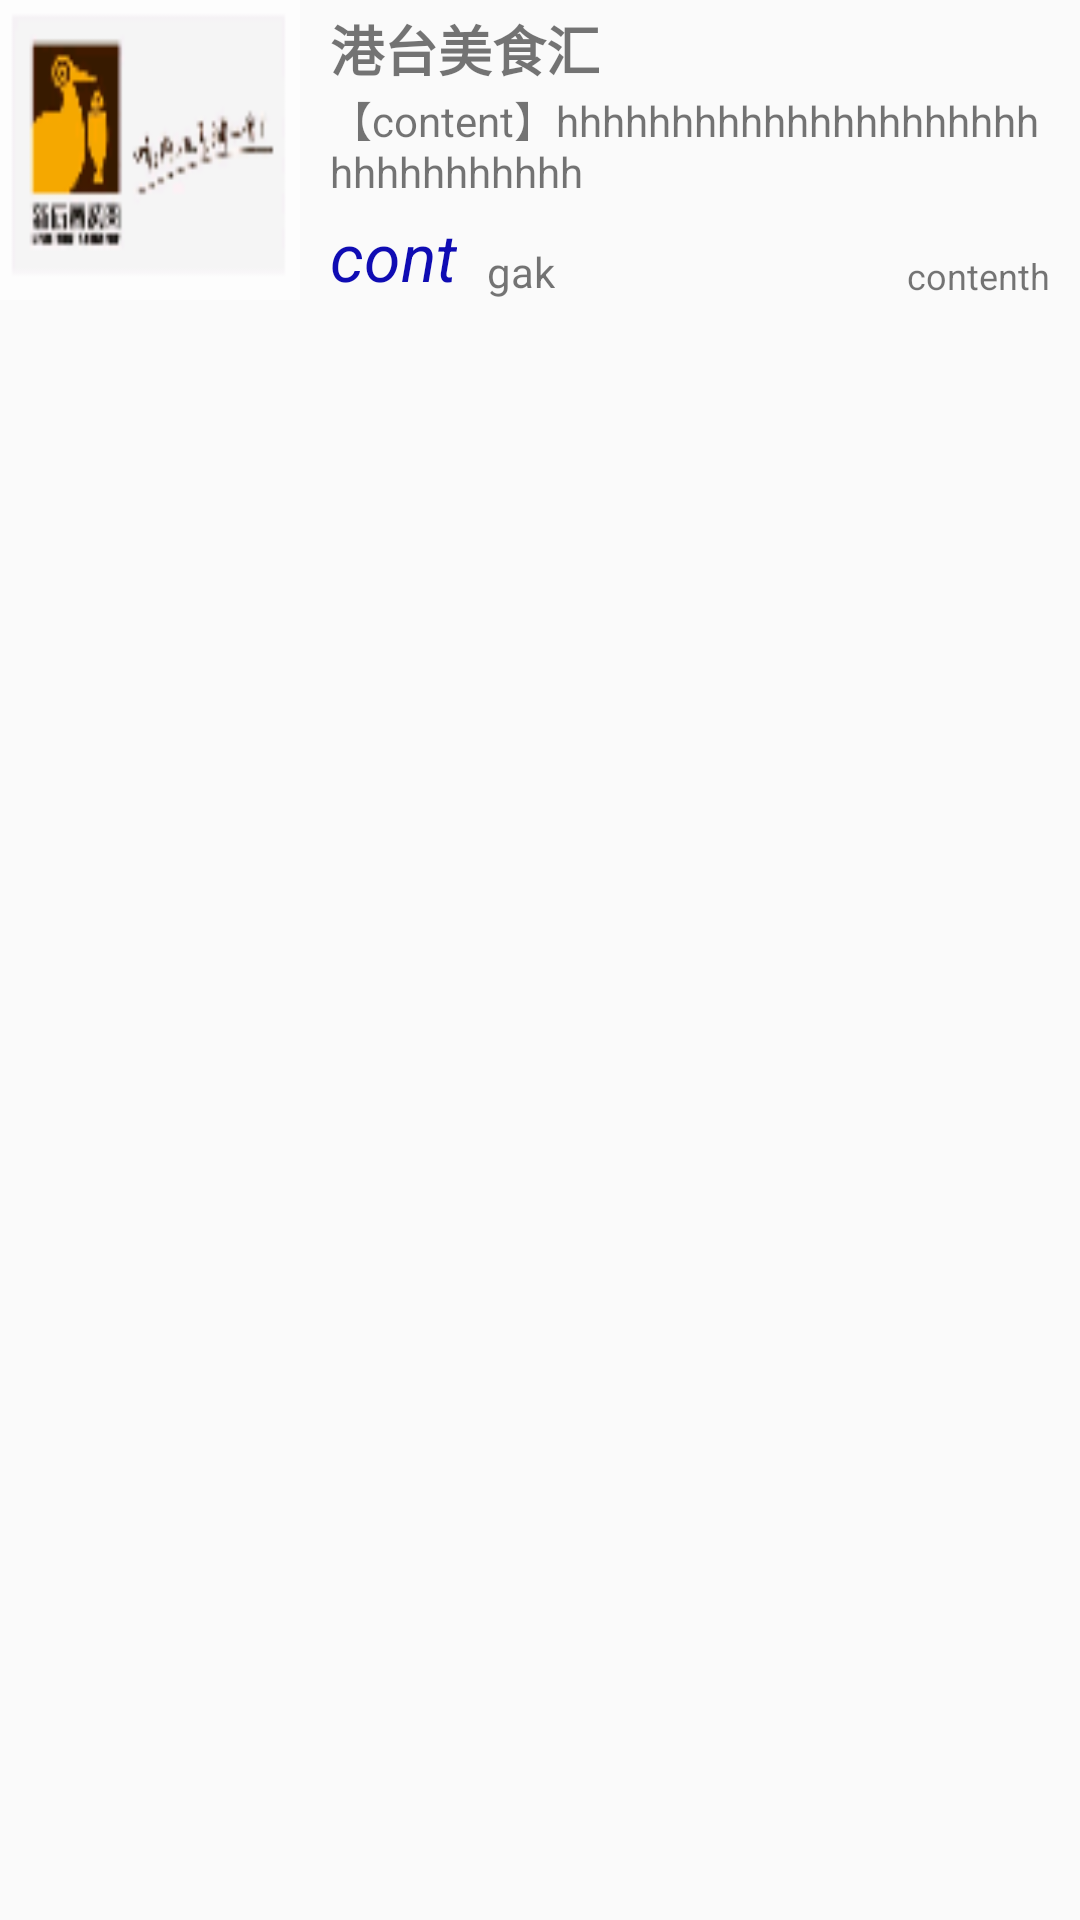

The Android layout XML behind this screen, and the referenced resources:
<!-- AndroidManifest.xml: application theme AppTheme -->
<!-- res/layout/activity_mt_listview.xml -->
<?xml version="1.0" encoding="utf-8"?>
<RelativeLayout xmlns:android="http://schemas.android.com/apk/res/android"

    android:layout_width="match_parent"
    android:layout_height="match_parent"
    android:layout_marginTop="10dp"

    >
    <RelativeLayout
        android:id="@+id/demo_imageview"
        android:layout_width="100dp"
        android:layout_height="100dp"
        android:background="@drawable/meituan_image2">
        <ImageView
            android:id="@+id/demo_imageview_root"
            android:layout_width="40dp"
            android:layout_height="40dp"
            android:src="@drawable/ic_label_deal_second"/>
    </RelativeLayout>

    <TextView
        android:id="@+id/demo_textviewtitle"
        android:layout_width="wrap_content"
        android:layout_height="wrap_content"
        android:text="港台美食汇"
        android:textStyle="bold"
        android:layout_marginLeft="10dp"
        android:textSize="18sp"
        android:layout_marginTop="3dp"
        android:layout_toRightOf="@id/demo_imageview"/>
    <TextView
        android:id="@+id/demo_textviewcontent"
        android:layout_width="wrap_content"
        android:layout_height="wrap_content"
        android:text="【content】hhhhhhhhhhhhhhhhhhhhhhhhhhhhhhhh"
        android:textSize="14sp"

        android:layout_marginLeft="10dp"
        android:layout_marginRight="10dp"

        android:layout_toRightOf="@id/demo_imageview"
        android:layout_below="@id/demo_textviewtitle"/>
    <TextView
        android:id="@+id/demo_textviewcontent2"
        android:layout_width="wrap_content"
        android:layout_height="wrap_content"
        android:text="cont"
        android:textSize="22sp"
        android:textStyle="italic"
        android:textColor="@color/blue"
        android:layout_marginLeft="10dp"
        android:layout_toRightOf="@id/demo_imageview"
        android:layout_alignBottom="@id/demo_imageview"/>
    <TextView
        android:id="@+id/demo_textviewcontent3"
        android:layout_width="wrap_content"
        android:layout_height="wrap_content"
        android:text="gak"
        android:layout_marginLeft="10dp"
        android:layout_toRightOf="@id/demo_textviewcontent2"
        android:layout_alignBottom="@id/demo_imageview"/>
    <TextView
        android:id="@+id/demo_textviewcontent4"
        android:layout_width="wrap_content"
        android:layout_height="wrap_content"
        android:text="contenth"
        android:textSize="12sp"
        android:layout_marginRight="10dp"
        android:layout_marginLeft="10dp"
        android:layout_alignBottom="@id/demo_imageview"
        android:layout_alignParentRight="true"/>
</RelativeLayout>
<!-- resources referenced by this layout -->
<resources>
  <color name="blue">#0f0cb3</color>
  <!-- drawable meituan_image2: png bitmap (drawable, 4213 bytes) -->
  <style name="AppTheme" parent="Theme.AppCompat.Light.NoActionBar">
          
          <item name="colorPrimary">@color/colorPrimary</item>
          <item name="colorPrimaryDark">@color/colorPrimaryDark</item>
          <item name="colorAccent">@color/colorAccent</item>
      </style>
  <color name="colorPrimary">#3F51B5</color>
  <color name="colorPrimaryDark">#303F9F</color>
  <color name="colorAccent">#FF4081</color>
</resources>
